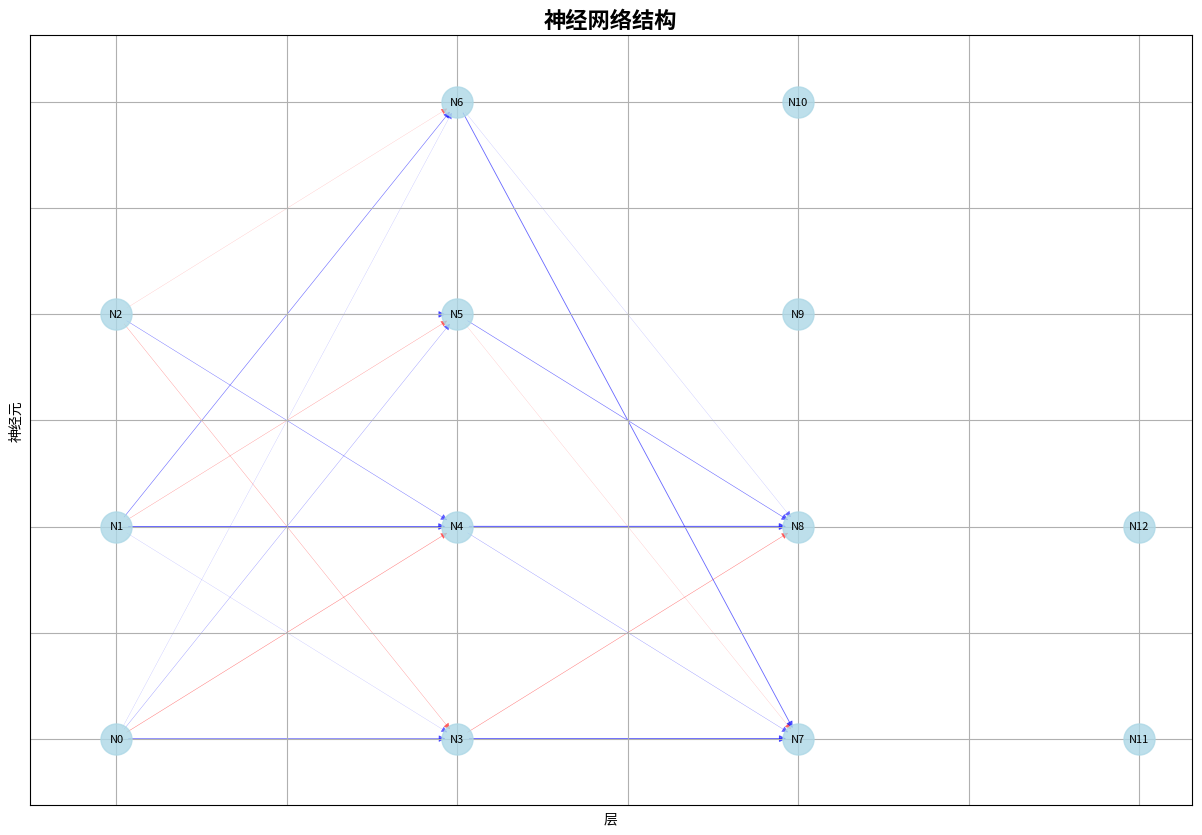
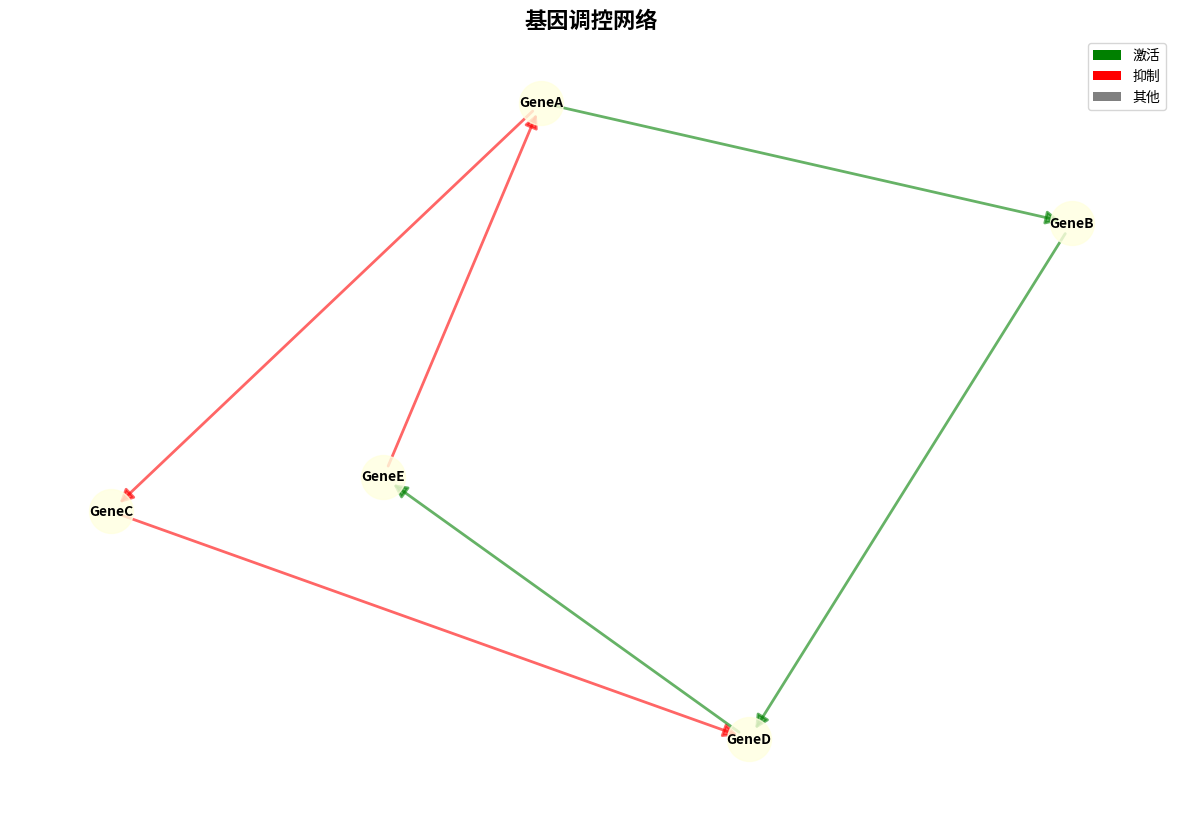
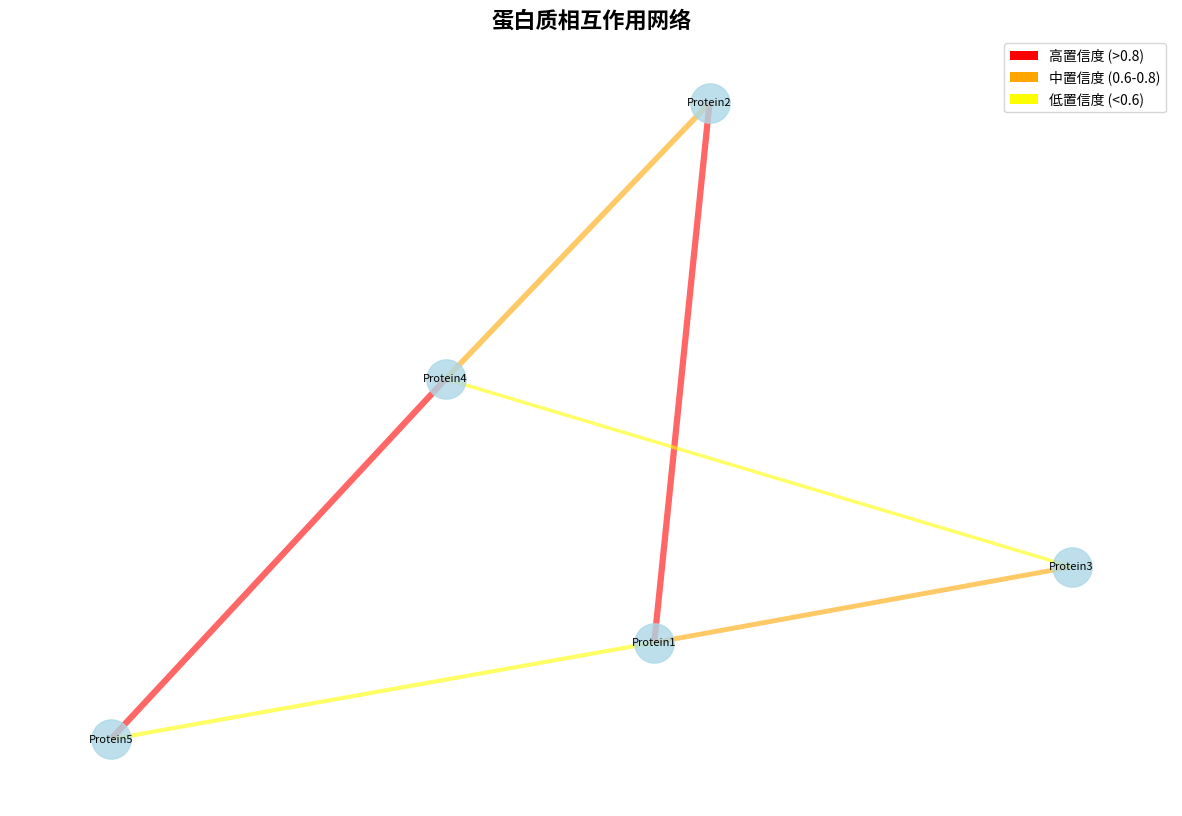
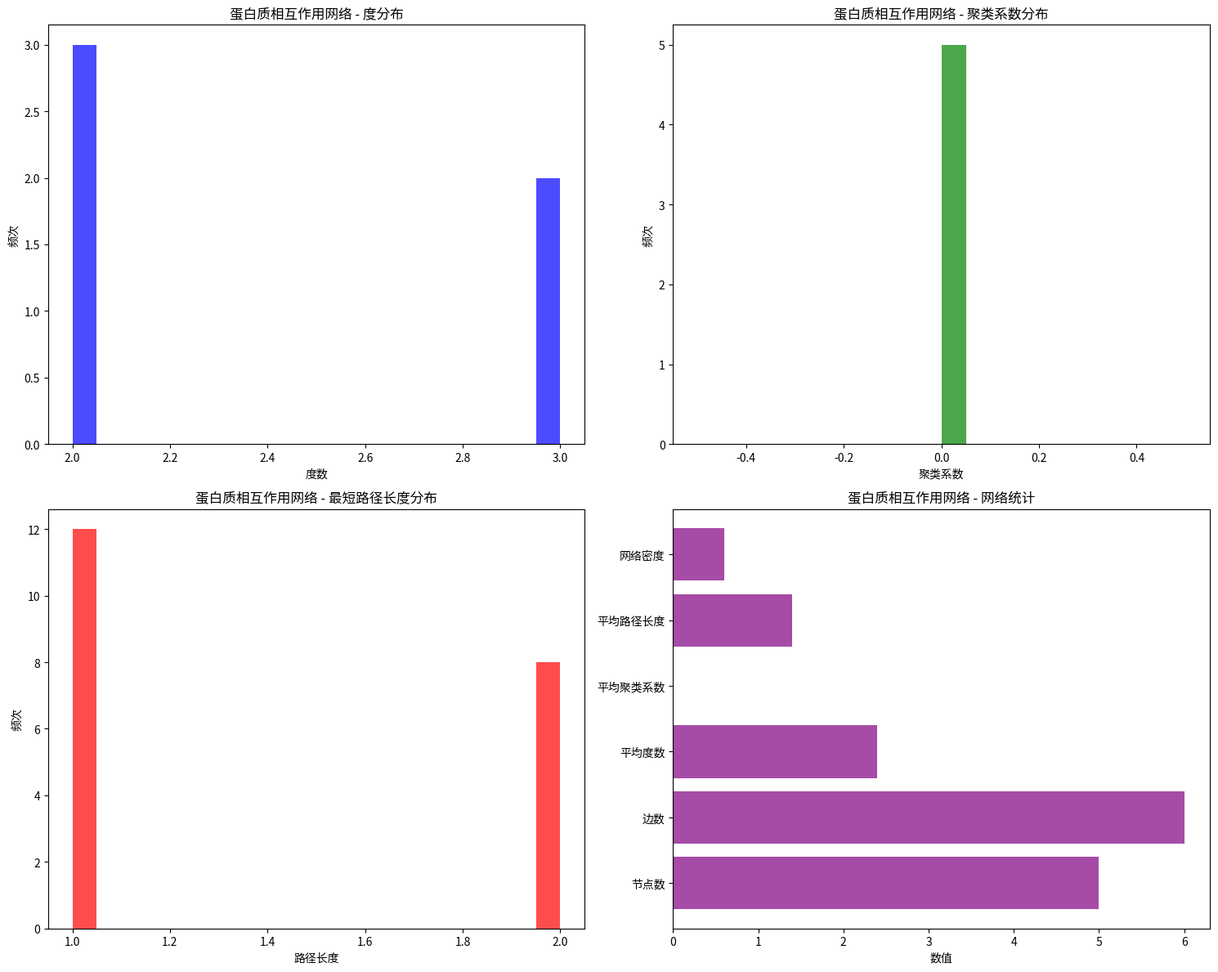

Reproduce these figures in Python, in order.
#!/usr/bin/env python3
"""
生物网络可视化工具
支持神经网络、基因调控网络、蛋白质相互作用网络等可视化
"""

import networkx as nx
import matplotlib.pyplot as plt
import numpy as np
from typing import Dict, List, Tuple, Optional
from pathlib import Path
import json

class BiologicalNetworkVisualizer:
    """生物网络可视化器"""
    
    def __init__(self, output_dir: str = "output"):
        self.output_dir = Path(output_dir)
        self.output_dir.mkdir(exist_ok=True)
        
    def visualize_neural_network(self, layers: List[int],
                               connections: List[Tuple[int, int, float]],
                               filename: str = "neural_network.png"):
        """可视化神经网络结构"""
        G = nx.DiGraph()
        
        # 添加节点（神经元）
        node_id = 0
        layer_positions = {}
        for layer_idx, layer_size in enumerate(layers):
            layer_positions[layer_idx] = []
            for i in range(layer_size):
                G.add_node(node_id, layer=layer_idx, position=(layer_idx, i))
                layer_positions[layer_idx].append(node_id)
                node_id += 1
        
        # 添加连接（突触）
        for from_node, to_node, weight in connections:
            G.add_edge(from_node, to_node, weight=weight)
        
        # 绘制网络
        plt.figure(figsize=(15, 10))
        
        # 计算节点位置
        pos = {}
        for layer_idx, nodes in layer_positions.items():
            for i, node in enumerate(nodes):
                pos[node] = (layer_idx, i)
        
        # 根据权重着色边
        edge_colors = []
        edge_weights = []
        for edge in G.edges():
            weight = G.edges[edge]['weight']
            edge_weights.append(abs(weight))
            if weight > 0:
                edge_colors.append('blue')
            else:
                edge_colors.append('red')
        
        # 绘制边
        nx.draw_networkx_edges(G, pos, 
                              edge_color=edge_colors,
                              width=edge_weights,
                              alpha=0.6,
                              arrows=True,
                              arrowsize=10)
        
        # 绘制节点
        nx.draw_networkx_nodes(G, pos, 
                              node_color='lightblue',
                              node_size=500,
                              alpha=0.8)
        
        # 绘制标签
        labels = {node: f"N{node}" for node in G.nodes()}
        nx.draw_networkx_labels(G, pos, labels, font_size=8)
        
        plt.title("神经网络结构", fontsize=16, fontweight='bold')
        plt.xlabel("层")
        plt.ylabel("神经元")
        plt.grid(True)
        
        # 保存图片
        output_path = self.output_dir / filename
        plt.savefig(output_path, dpi=300, bbox_inches='tight')
        plt.close()
        
        return str(output_path)
    
    def visualize_gene_regulatory_network(self, genes: List[str],
                                        interactions: List[Tuple[str, str, str]],
                                        filename: str = "gene_regulatory_network.png"):
        """可视化基因调控网络"""
        G = nx.DiGraph()
        
        # 添加基因节点
        for gene in genes:
            G.add_node(gene)
        
        # 添加调控关系
        for source, target, interaction_type in interactions:
            G.add_edge(source, target, type=interaction_type)
        
        # 绘制网络
        plt.figure(figsize=(15, 10))
        
        # 计算布局
        pos = nx.spring_layout(G)
        
        # 根据调控类型着色边
        edge_colors = []
        for edge in G.edges():
            interaction_type = G.edges[edge]['type']
            if interaction_type == 'activation':
                edge_colors.append('green')
            elif interaction_type == 'inhibition':
                edge_colors.append('red')
            else:
                edge_colors.append('gray')
        
        # 绘制边
        nx.draw_networkx_edges(G, pos, 
                              edge_color=edge_colors,
                              width=2,
                              alpha=0.6,
                              arrows=True,
                              arrowsize=20)
        
        # 绘制节点
        nx.draw_networkx_nodes(G, pos, 
                              node_color='lightyellow',
                              node_size=1000,
                              alpha=0.8)
        
        # 绘制标签
        nx.draw_networkx_labels(G, pos, font_size=10, font_weight='bold')
        
        plt.title("基因调控网络", fontsize=16, fontweight='bold')
        plt.axis('off')
        
        # 添加图例
        from matplotlib.patches import Patch
        legend_elements = [
            Patch(facecolor='green', label='激活'),
            Patch(facecolor='red', label='抑制'),
            Patch(facecolor='gray', label='其他')
        ]
        plt.legend(handles=legend_elements, loc='upper right')
        
        # 保存图片
        output_path = self.output_dir / filename
        plt.savefig(output_path, dpi=300, bbox_inches='tight')
        plt.close()
        
        return str(output_path)
    
    def visualize_protein_interaction_network(self, proteins: List[str],
                                            interactions: List[Tuple[str, str, float]],
                                            filename: str = "protein_interaction_network.png"):
        """可视化蛋白质相互作用网络"""
        G = nx.Graph()
        
        # 添加蛋白质节点
        for protein in proteins:
            G.add_node(protein)
        
        # 添加相互作用
        for protein1, protein2, confidence in interactions:
            G.add_edge(protein1, protein2, confidence=confidence)
        
        # 绘制网络
        plt.figure(figsize=(15, 10))
        
        # 计算布局
        pos = nx.spring_layout(G)
        
        # 根据置信度着色边
        edge_colors = []
        edge_weights = []
        for edge in G.edges():
            confidence = G.edges[edge]['confidence']
            edge_weights.append(confidence * 5)
            if confidence > 0.8:
                edge_colors.append('red')
            elif confidence > 0.6:
                edge_colors.append('orange')
            else:
                edge_colors.append('yellow')
        
        # 绘制边
        nx.draw_networkx_edges(G, pos, 
                              edge_color=edge_colors,
                              width=edge_weights,
                              alpha=0.6)
        
        # 绘制节点
        nx.draw_networkx_nodes(G, pos, 
                              node_color='lightblue',
                              node_size=800,
                              alpha=0.8)
        
        # 绘制标签
        nx.draw_networkx_labels(G, pos, font_size=8)
        
        plt.title("蛋白质相互作用网络", fontsize=16, fontweight='bold')
        plt.axis('off')
        
        # 添加图例
        from matplotlib.patches import Patch
        legend_elements = [
            Patch(facecolor='red', label='高置信度 (>0.8)'),
            Patch(facecolor='orange', label='中置信度 (0.6-0.8)'),
            Patch(facecolor='yellow', label='低置信度 (<0.6)')
        ]
        plt.legend(handles=legend_elements, loc='upper right')
        
        # 保存图片
        output_path = self.output_dir / filename
        plt.savefig(output_path, dpi=300, bbox_inches='tight')
        plt.close()
        
        return str(output_path)
    
    def create_biological_network_mermaid(self, network_type: str,
                                        nodes: List[str],
                                        edges: List[Tuple[str, str]],
                                        filename: str = "biological_network.md"):
        """创建生物网络的Mermaid图"""
        mermaid_code = f"```mermaid\ngraph TD\n"
        mermaid_code += f"    title {network_type}\n\n"
        
        # 添加节点
        for node in nodes:
            mermaid_code += f"    {node}[{node}]\n"
        
        # 添加边
        for edge in edges:
            mermaid_code += f"    {edge[0]} --> {edge[1]}\n"
        
        mermaid_code += "```\n"
        
        # 保存Mermaid代码
        output_path = self.output_dir / filename
        with open(output_path, 'w', encoding='utf-8') as f:
            f.write(mermaid_code)
        
        return str(output_path)
    
    def analyze_network_properties(self, graph: nx.Graph,
                                 network_type: str,
                                 filename: str = "network_properties.png"):
        """分析网络属性"""
        fig, axes = plt.subplots(2, 2, figsize=(15, 12))
        
        # 1. 度分布
        degrees = [d for n, d in graph.degree()]
        axes[0, 0].hist(degrees, bins=20, alpha=0.7, color='blue')
        axes[0, 0].set_title(f'{network_type} - 度分布')
        axes[0, 0].set_xlabel('度数')
        axes[0, 0].set_ylabel('频次')
        
        # 2. 聚类系数分布
        clustering_coeffs = list(nx.clustering(graph).values())
        axes[0, 1].hist(clustering_coeffs, bins=20, alpha=0.7, color='green')
        axes[0, 1].set_title(f'{network_type} - 聚类系数分布')
        axes[0, 1].set_xlabel('聚类系数')
        axes[0, 1].set_ylabel('频次')
        
        # 3. 最短路径长度分布
        path_lengths = []
        for source in graph.nodes():
            for target in graph.nodes():
                if source != target:
                    try:
                        path_length = nx.shortest_path_length(graph, source, target)
                        path_lengths.append(path_length)
                    except nx.NetworkXNoPath:
                        continue
        
        axes[1, 0].hist(path_lengths, bins=20, alpha=0.7, color='red')
        axes[1, 0].set_title(f'{network_type} - 最短路径长度分布')
        axes[1, 0].set_xlabel('路径长度')
        axes[1, 0].set_ylabel('频次')
        
        # 4. 网络统计信息
        stats = {
            '节点数': graph.number_of_nodes(),
            '边数': graph.number_of_edges(),
            '平均度数': np.mean(degrees),
            '平均聚类系数': nx.average_clustering(graph),
            '平均路径长度': nx.average_shortest_path_length(graph),
            '网络密度': nx.density(graph)
        }
        
        y_pos = np.arange(len(stats))
        values = list(stats.values())
        axes[1, 1].barh(y_pos, values, alpha=0.7, color='purple')
        axes[1, 1].set_yticks(y_pos)
        axes[1, 1].set_yticklabels(list(stats.keys()))
        axes[1, 1].set_title(f'{network_type} - 网络统计')
        axes[1, 1].set_xlabel('数值')
        
        plt.tight_layout()
        
        # 保存图片
        output_path = self.output_dir / filename
        plt.savefig(output_path, dpi=300, bbox_inches='tight')
        plt.close()
        
        return str(output_path)
    
    def create_network_evolution_animation(self, evolution_steps: List[nx.Graph],
                                         filename: str = "network_evolution.gif"):
        """创建网络演化动画"""
        import matplotlib.animation as animation
        
        fig, ax = plt.subplots(figsize=(12, 8))
        
        def animate(frame):
            ax.clear()
            graph = evolution_steps[frame]
            
            # 计算布局
            pos = nx.spring_layout(graph)
            
            # 绘制网络
            nx.draw_networkx_nodes(graph, pos, 
                                  node_color='lightblue',
                                  node_size=500,
                                  alpha=0.8)
            nx.draw_networkx_edges(graph, pos, 
                                  edge_color='gray',
                                  alpha=0.6,
                                  width=2)
            nx.draw_networkx_labels(graph, pos, font_size=8)
            
            ax.set_title(f'网络演化 - 步骤 {frame + 1}', 
                        fontsize=14, fontweight='bold')
            ax.axis('off')
        
        # 创建动画
        anim = animation.FuncAnimation(fig, animate, 
                                     frames=len(evolution_steps),
                                     interval=1000, 
                                     repeat=True)
        
        # 保存动画
        output_path = self.output_dir / filename
        anim.save(output_path, writer='pillow')
        plt.close()
        
        return str(output_path)

def main():
    """主函数 - 示例用法"""
    # 初始化生物网络可视化器
    visualizer = BiologicalNetworkVisualizer()
    
    # 创建神经网络可视化
    layers = [3, 4, 4, 2]  # 输入层、隐藏层1、隐藏层2、输出层
    connections = [
        (0, 3, 0.5), (0, 4, -0.3), (0, 5, 0.2), (0, 6, 0.1),
        (1, 3, 0.1), (1, 4, 0.7), (1, 5, -0.2), (1, 6, 0.4),
        (2, 3, -0.2), (2, 4, 0.3), (2, 5, 0.6), (2, 6, -0.1),
        (3, 7, 0.8), (3, 8, -0.3), (4, 7, 0.2), (4, 8, 0.9),
        (5, 7, -0.1), (5, 8, 0.4), (6, 7, 0.6), (6, 8, 0.1)
    ]
    visualizer.visualize_neural_network(layers, connections)
    
    # 创建基因调控网络可视化
    genes = ['GeneA', 'GeneB', 'GeneC', 'GeneD', 'GeneE']
    interactions = [
        ('GeneA', 'GeneB', 'activation'),
        ('GeneA', 'GeneC', 'inhibition'),
        ('GeneB', 'GeneD', 'activation'),
        ('GeneC', 'GeneD', 'inhibition'),
        ('GeneD', 'GeneE', 'activation'),
        ('GeneE', 'GeneA', 'inhibition')
    ]
    visualizer.visualize_gene_regulatory_network(genes, interactions)
    
    # 创建蛋白质相互作用网络可视化
    proteins = ['Protein1', 'Protein2', 'Protein3', 'Protein4', 'Protein5']
    interactions = [
        ('Protein1', 'Protein2', 0.9),
        ('Protein1', 'Protein3', 0.7),
        ('Protein2', 'Protein4', 0.8),
        ('Protein3', 'Protein4', 0.5),
        ('Protein4', 'Protein5', 0.9),
        ('Protein1', 'Protein5', 0.6)
    ]
    visualizer.visualize_protein_interaction_network(proteins, interactions)
    
    # 创建Mermaid图
    visualizer.create_biological_network_mermaid("基因调控网络", genes, 
                                               [(g1, g2) for g1, g2, _ in interactions])
    
    # 分析网络属性
    G = nx.Graph()
    for protein in proteins:
        G.add_node(protein)
    for p1, p2, conf in interactions:
        G.add_edge(p1, p2)
    visualizer.analyze_network_properties(G, "蛋白质相互作用网络")
    
    print("生物网络可视化完成！输出文件保存在 output/ 目录中。")

if __name__ == "__main__":
    main()
